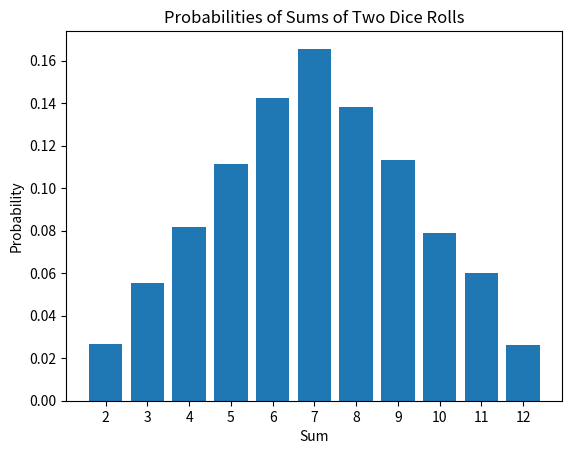

Python code for this plot:
import random
import matplotlib.pyplot as plt

def simulate_dice_rolls(num_rolls):
    outcomes = {i: 0 for i in range(2, 13)}

    for _ in range(num_rolls):
        roll = random.randint(1, 6) + random.randint(1, 6)
        outcomes[roll] += 1

    for key in outcomes:
        outcomes[key] /= num_rolls

    return outcomes

def plot_probabilities(outcomes):
    sums = list(outcomes.keys())
    probabilities = list(outcomes.values())

    plt.bar(sums, probabilities, tick_label=sums)
    plt.xlabel('Sum')
    plt.ylabel('Probability')
    plt.title('Probabilities of Sums of Two Dice Rolls')
    plt.show()

# Example usage
num_rolls = 10000
outcomes = simulate_dice_rolls(num_rolls)
print(outcomes)
plot_probabilities(outcomes)
